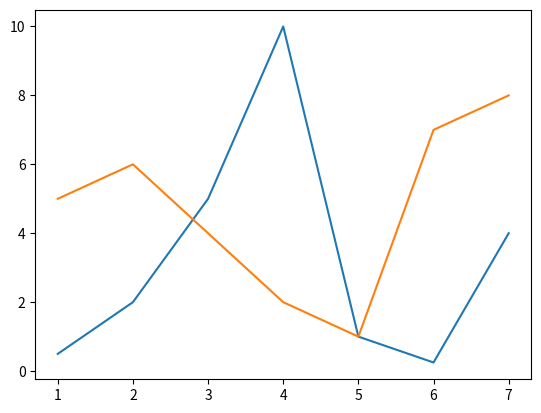

The matplotlib source for this figure:
## 1. Introduction to Scales ##

car_speeds = [10,20,30,50,20]
earthquake_intensities = [2,7,4,5,8]
mean_car_speed = sum(car_speeds) / len(car_speeds)
mean_earthquake_intensities = sum(earthquake_intensities) / len(earthquake_intensities)

## 2. Discrete and Continuous Scales ##

day_numbers = [1,2,3,4,5,6,7]
snail_crawl_length = [.5,2,5,10,1,.25,4]
cars_in_parking_lot = [5,6,4,2,1,7,8]

import matplotlib.pyplot as plt
plt.plot(day_numbers, snail_crawl_length)
plt.show()

plt.plot(day_numbers, cars_in_parking_lot)
plt.show()